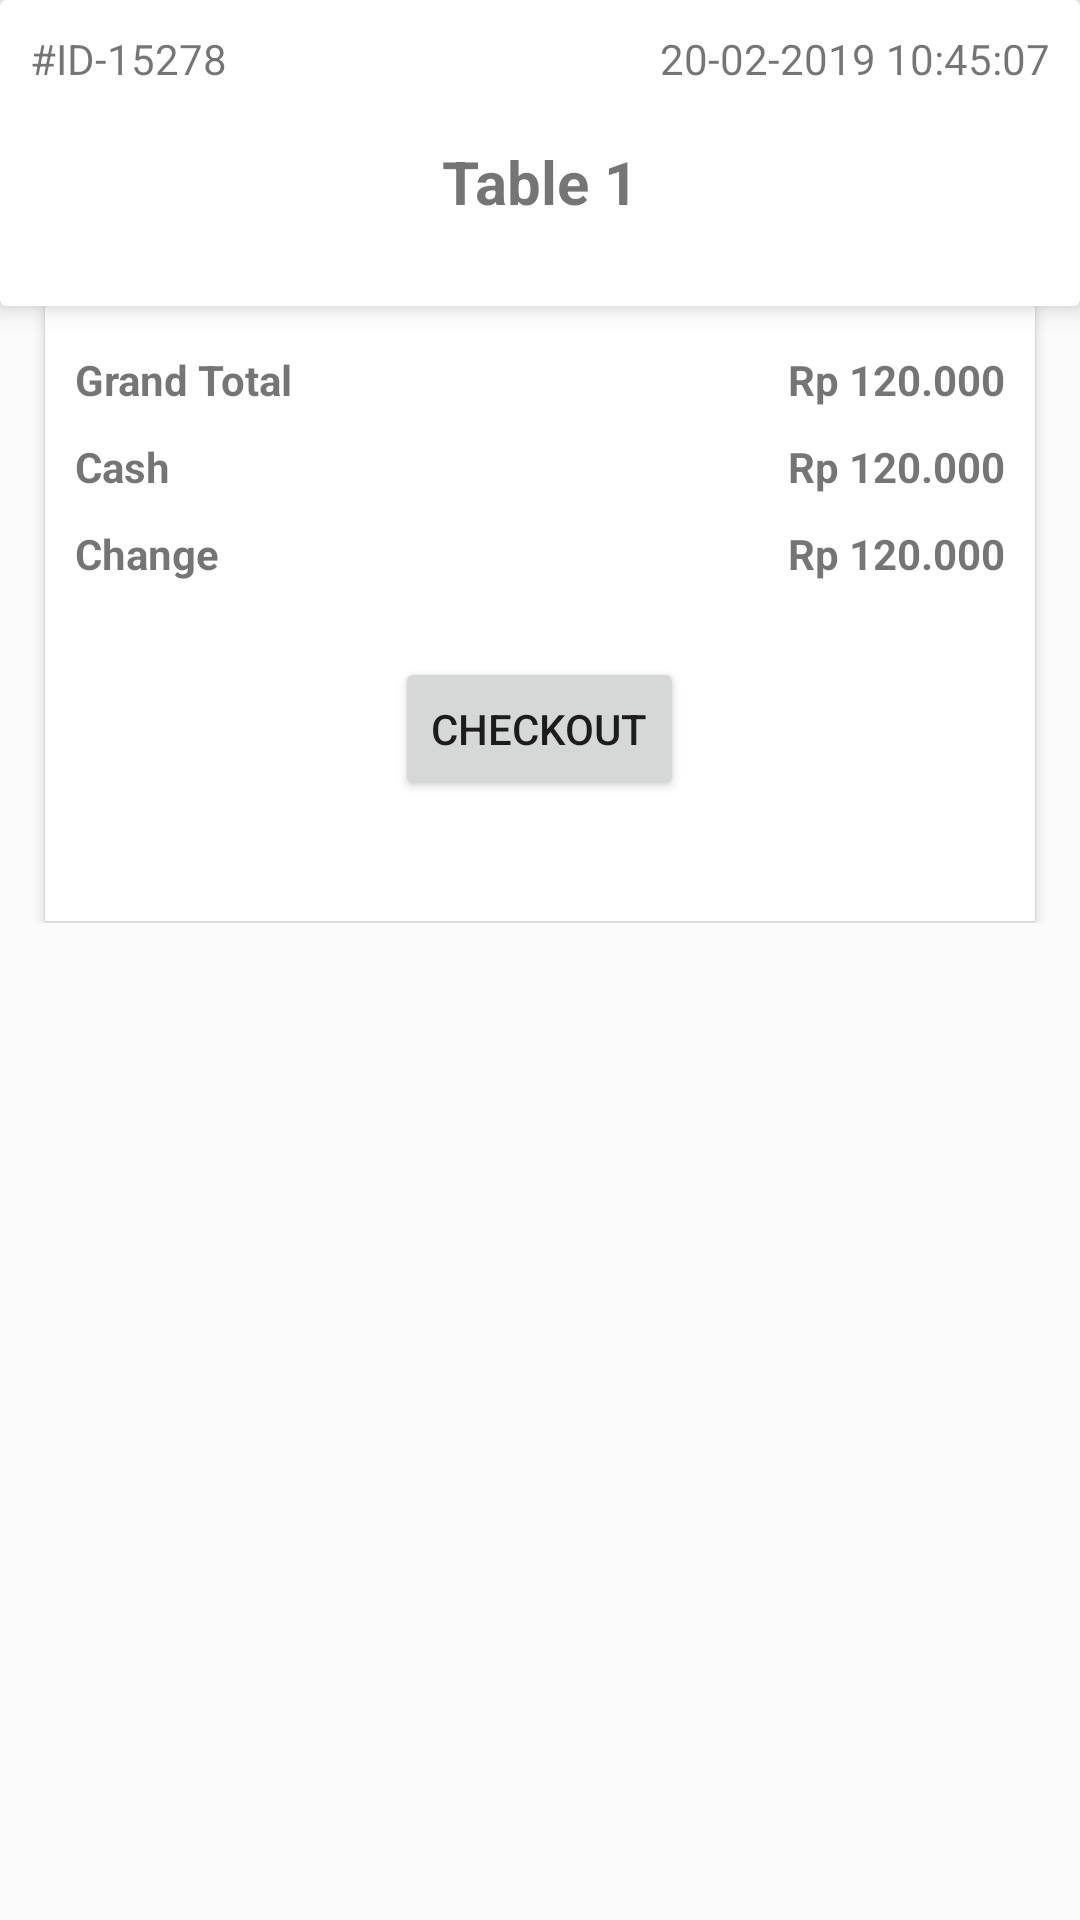

Reconstruct the res/layout file that produces this screen, plus the resources it refers to.
<!-- AndroidManifest.xml: application theme AppTheme -->
<!-- res/layout/activity_order_detail.xml -->
<?xml version="1.0" encoding="utf-8"?>
<LinearLayout xmlns:android="http://schemas.android.com/apk/res/android"
    xmlns:app="http://schemas.android.com/apk/res-auto"
    xmlns:tools="http://schemas.android.com/tools"
    android:layout_width="match_parent"
    android:layout_height="match_parent"
    android:orientation="vertical"
    tools:context=".OrderDetailActivity">

    <android.support.v7.widget.CardView
        android:layout_width="match_parent"
        android:layout_height="wrap_content"
        app:cardElevation="5dp"
        app:contentPadding="10dp">

        <LinearLayout
            android:layout_width="match_parent"
            android:layout_height="wrap_content"
            android:orientation="vertical">

            <RelativeLayout
                android:layout_width="match_parent"
                android:layout_height="wrap_content">

                <TextView
                    android:id="@+id/txt_id_order"
                    android:layout_width="wrap_content"
                    android:layout_height="wrap_content"
                    android:layout_alignParentTop="true"
                    android:text="#ID-15278" />

                <TextView
                    android:id="@+id/txt_time"
                    android:layout_width="wrap_content"
                    android:layout_height="wrap_content"
                    android:layout_alignParentEnd="true"
                    android:text="20-02-2019 10:45:07" />

                <TextView
                    android:id="@+id/txt_vpemesan"
                    android:layout_width="wrap_content"
                    android:layout_height="wrap_content"
                    android:layout_below="@id/txt_id_order"
                    android:layout_centerHorizontal="true"
                    android:layout_margin="18dp"
                    android:text="Table 1"
                    android:textSize="20sp"
                    android:textStyle="bold" />

            </RelativeLayout>


        </LinearLayout>

    </android.support.v7.widget.CardView>

    <android.support.v4.widget.NestedScrollView
        android:layout_width="match_parent"
        android:layout_height="match_parent"
        android:scrollbars="vertical">

        <LinearLayout
            android:layout_width="match_parent"
            android:layout_height="wrap_content"
            android:orientation="vertical">

            <android.support.v7.widget.RecyclerView
                android:id="@+id/recyclerView"
                android:layout_width="match_parent"
                android:layout_height="wrap_content" />

            <android.support.v7.widget.CardView
                android:layout_width="match_parent"
                android:layout_height="wrap_content"
                android:layout_marginBottom="0.5dp"
                android:layout_marginHorizontal="15dp"
                android:orientation="vertical"
                app:cardCornerRadius="0.5dp"
                app:cardElevation="2dp">

                <RelativeLayout
                    android:layout_width="match_parent"
                    android:layout_height="wrap_content"
                    android:padding="10dp"
                    android:paddingBottom="10dp">

                    <TextView
                        android:layout_width="wrap_content"
                        android:layout_height="wrap_content"
                        android:layout_marginVertical="5dp"
                        android:text="Grand Total"
                        android:textStyle="bold" />

                    <TextView
                        android:id="@+id/txt_total_harga"
                        android:layout_width="wrap_content"
                        android:layout_height="wrap_content"
                        android:layout_alignParentEnd="true"
                        android:layout_marginVertical="5dp"
                        android:text="Rp 120.000"
                        android:textStyle="bold" />

                    

                    <RelativeLayout
                        android:id="@+id/rl_u_bayar"
                        android:layout_below="@id/txt_total_harga"
                        android:layout_width="match_parent"
                        android:layout_height="wrap_content">

                        <TextView
                            android:layout_width="wrap_content"
                            android:layout_height="wrap_content"
                            android:layout_marginVertical="5dp"
                            android:text="Cash"
                            android:textStyle="bold" />

                        <TextView
                            android:id="@+id/txt_u_bayar"
                            android:layout_width="wrap_content"
                            android:layout_height="wrap_content"
                            android:layout_alignParentEnd="true"
                            android:layout_marginVertical="5dp"
                            android:text="Rp 120.000"
                            android:textStyle="bold" />

                    </RelativeLayout>


                    

                <RelativeLayout
                    android:id="@+id/rl_u_kembalian"
                    android:layout_below="@id/rl_u_bayar"
                    android:layout_width="match_parent"
                    android:layout_height="wrap_content">

                    <TextView
                        android:layout_width="wrap_content"
                        android:layout_height="wrap_content"
                        android:layout_marginVertical="5dp"
                        android:text="Change"
                        android:textStyle="bold" />

                    <TextView
                        android:id="@+id/txt_u_kembali"
                        android:layout_width="wrap_content"
                        android:layout_height="wrap_content"
                        android:layout_alignParentEnd="true"
                        android:layout_marginVertical="5dp"
                        android:text="Rp 120.000"
                        android:textStyle="bold" />

                </RelativeLayout>



                    

                    <Button
                        android:id="@+id/btn_checkout"
                        android:layout_width="wrap_content"
                        android:layout_height="wrap_content"
                        android:layout_below="@id/rl_u_kembalian"
                        android:layout_centerHorizontal="true"
                        android:layout_marginTop="20dp"
                        android:layout_marginBottom="30dp"
                        android:text="Checkout" />

                </RelativeLayout>
            </android.support.v7.widget.CardView>

        </LinearLayout>
    </android.support.v4.widget.NestedScrollView>

    <ProgressBar
        android:id="@+id/progress_bar"
        android:layout_width="wrap_content"
        android:layout_height="wrap_content"
        android:layout_centerInParent="true" />


</LinearLayout>
<!-- resources referenced by this layout -->
<resources>
  <style name="AppTheme" parent="Theme.AppCompat.Light.DarkActionBar">
          
          
          
          
          <item name="colorPrimary">@color/primary</item>
          <item name="colorPrimaryDark">@color/primary_dark</item>
          <item name="colorAccent">@color/accent</item>
  
      </style>
  <color name="primary">#2196f3</color>
  <color name="primary_dark">#1976D2</color>
  <color name="accent">#ff4081</color>
</resources>
